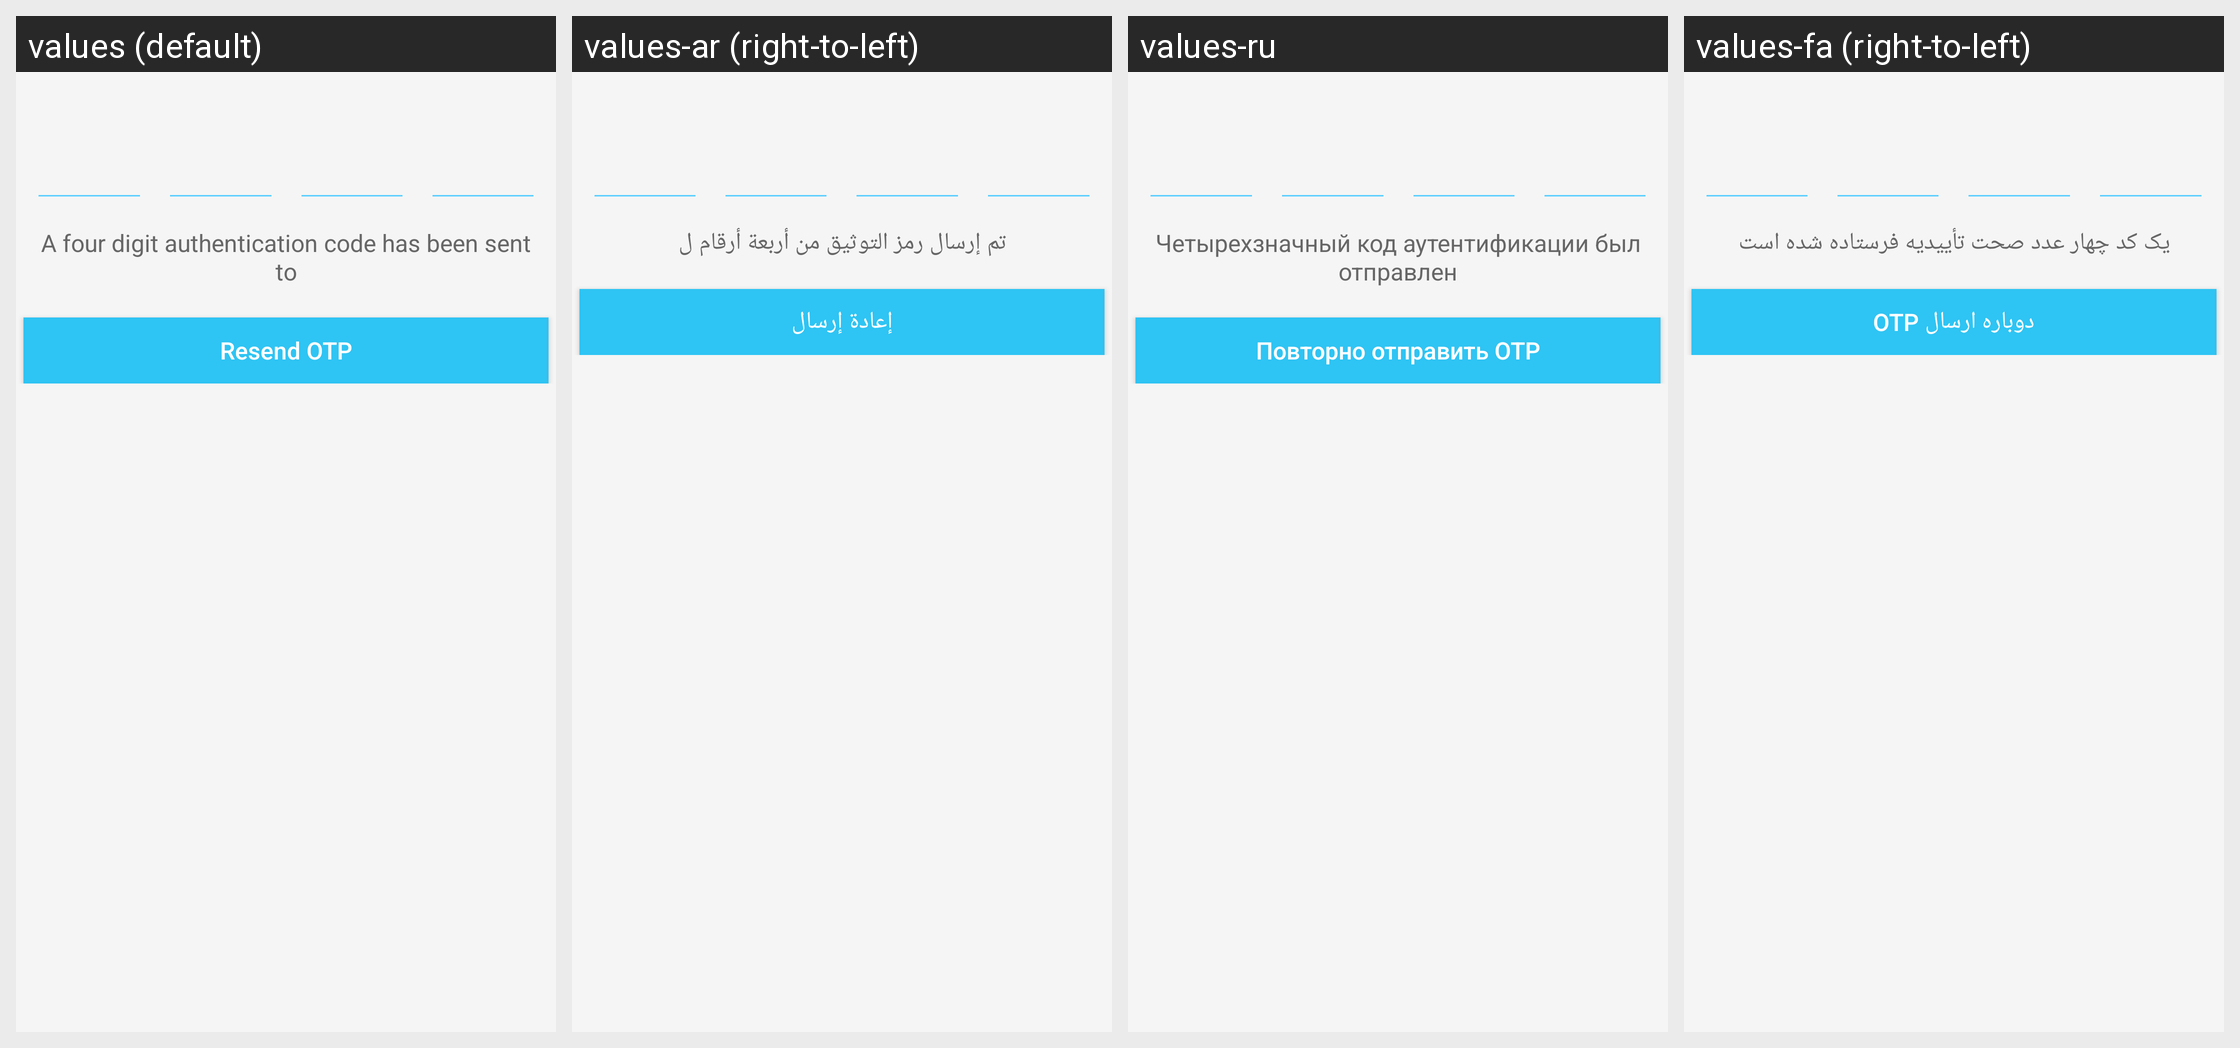

Locale-by-locale string values for the Android screen shown in this grid:
Android screen res/layout/verificationlay.xml rendered under 4 locales, left to right: values (default), values-ar (right-to-left), values-ru, values-fa (right-to-left). Device: Nexus 5 (rendered at 1080×1920; each locale shown at half size, 540×960, under a caption strip naming it); theme Mymaterialact.
Other locales in the repository, not shown: values-de, values-es, values-tr.
Strings drawn on this screen, with the default value and each locale's value (text and hints the layout hard-codes, and strings that could not be matched under every locale, appear in the picture but are not listed):

verify_enter_code
  values: A four digit authentication code has been sent to
  values-ar: تم إرسال رمز التوثيق من أربعة أرقام ل
  values-ru: Четырехзначный код аутентификации был отправлен
  values-fa: یک کد چهار عدد صحت تأییدیه فرستاده شده است

verify_resend
  values: Resend OTP
  values-ar: إعادة إرسال
  values-ru: Повторно отправить OTP
  values-fa: دوباره ارسال OTP
